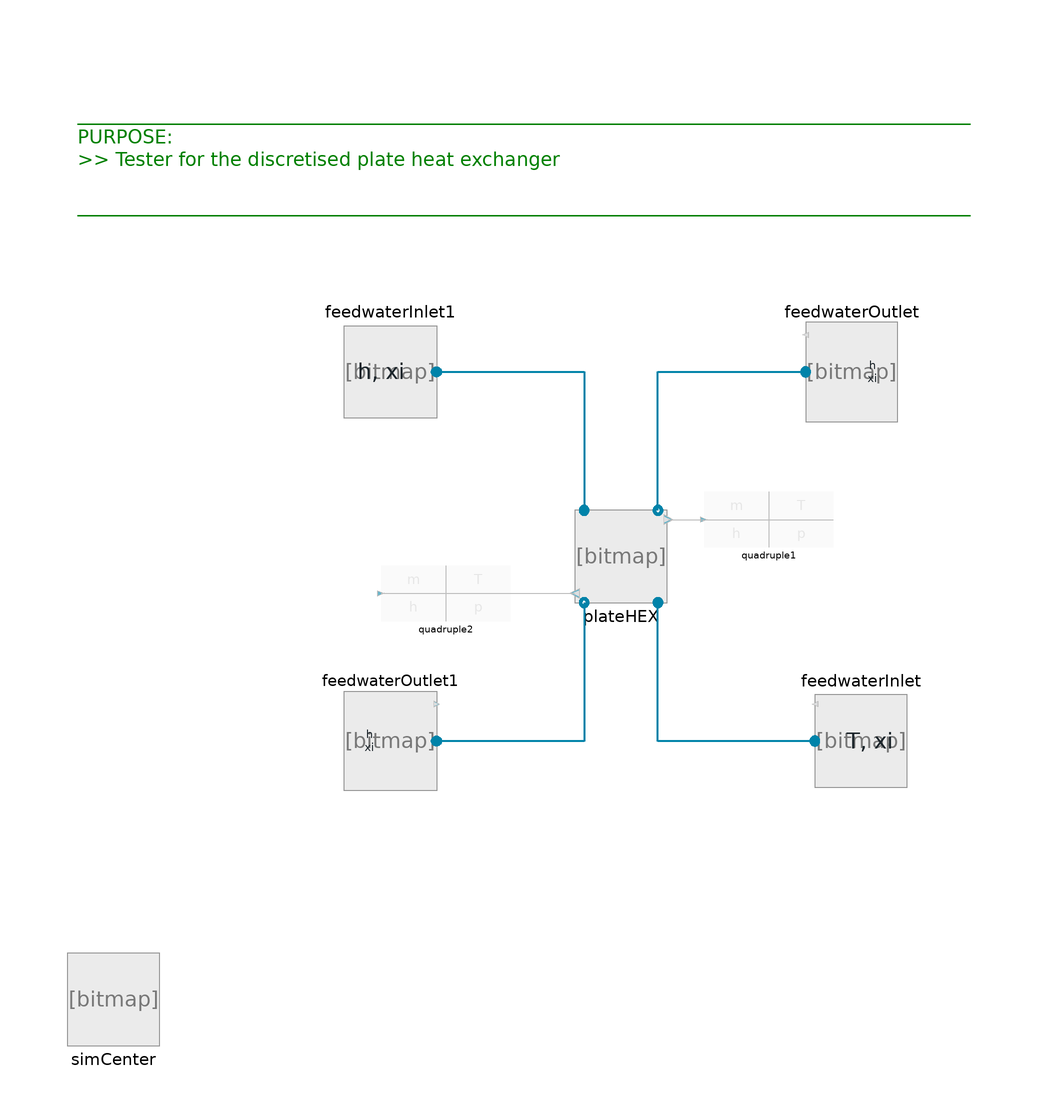

Above is the diagram view of the following Modelica model: its components placed by their Placement annotations and its connect equations drawn as lines.

model Test_PlateHEXvle2vle_L4 "Test_PlateHEXvle2vle_L4"
  extends ClaRa.Basics.Icons.PackageIcons.ExecutableExampleb80;

  inner ClaRa.SimCenter simCenter(redeclare TILMedia.VLEFluid.Types.TILMedia_GERGCO2 fluid1)
    annotation (Placement(transformation(extent={{-120,-106},{-100,-86}})));

  ClaRa.Components.HeatExchangers.PlateHEXvle2vle_L4 plateHEX(
    medium_b=simCenter.fluid2,
    redeclare model HeatTransferInner_a = ClaRa.Basics.ControlVolumes.Fundamentals.HeatTransport.Generic_HT.Constant_L4
        (alpha_nom=2000),
    redeclare model HeatTransferInner_b = ClaRa.Basics.ControlVolumes.Fundamentals.HeatTransport.Generic_HT.Constant_L4
        (alpha_nom=300),
    width=0.1,
    thickness_wall=0.75e-3,
    N_plates=50,
    length=0.3,
    amp=2e-3,
    phi=35*Modelica.Constants.pi/180,
    N_cv=5,
    frictionAtOutlet_a=true,
    m_nom_a=0.044,
    Delta_p_nom_a=0.25e5,
    frictionAtOutlet_b=true,
    redeclare model WallMaterial = TILMedia.Solid.Types.TILMedia_Steel,
    h_start_a=linspace(
        350e3,
        450e3,
        plateHEX.N_cv),
    p_start_a=linspace(
        43.4e5,
        43.3e5,
        plateHEX.N_cv),
    p_start_b=linspace(
        1.01e5,
        1e5,
        plateHEX.N_cv),
    initOptionWall=213,
    T_w_start=linspace(
        300,
        330,
        plateHEX.N_cv)) annotation (Placement(transformation(extent={{-10,-10},{10,10}})));
  ClaRa.Components.BoundaryConditions.BoundaryVLE_phxi feedwaterOutlet(
    medium=simCenter.fluid2,
    variable_p=false,
    h_const=80e3,
    p_const=1e5)                                                                                        annotation (Placement(transformation(extent={{-10,-10},{10,10}},
        rotation=180,
        origin={50,40})));
  ClaRa.Components.BoundaryConditions.BoundaryVLE_phxi feedwaterOutlet1(
    variable_p=false,
    h_const=450e3,
    p_const=43.3e5)                                                                                     annotation (Placement(transformation(extent={{10,-10},{-10,10}},
        rotation=180,
        origin={-50,-40})));
  ClaRa.Components.BoundaryConditions.BoundaryVLE_Txim_flow feedwaterInlet(
    medium=simCenter.fluid2,
    m_flow_const=0.166,
    T_const=25 + 273.15)                                                                                          annotation (Placement(transformation(
        extent={{-10,-10},{10,10}},
        rotation=180,
        origin={52,-40})));
  ClaRa.Components.BoundaryConditions.BoundaryVLE_hxim_flow feedwaterInlet1(m_flow_const=0.038, h_const=357e3)    annotation (Placement(transformation(
        extent={{10,-10},{-10,10}},
        rotation=180,
        origin={-50,40})));
  ClaRa.Visualisation.Quadruple
                          quadruple2(decimalSpaces(m_flow=2), largeFonts=false)
                                                       annotation (Placement(transformation(extent={{-52,-14},{-24,-2}})));
  ClaRa.Visualisation.Quadruple
                          quadruple1(decimalSpaces(m_flow=2), largeFonts=false)
                                                       annotation (Placement(transformation(extent={{18,2},{46,14}})));
equation

  connect(plateHEX.Out_b, feedwaterOutlet.steam_a) annotation (Line(
      points={{8,10},{8,40},{40,40}},
      color={0,131,169},
      pattern=LinePattern.Solid,
      thickness=0.5));
  connect(feedwaterInlet.steam_a, plateHEX.In_b) annotation (Line(
      points={{42,-40},{8,-40},{8,-10}},
      color={0,131,169},
      thickness=0.5));
  connect(feedwaterInlet1.steam_a, plateHEX.In_a) annotation (Line(
      points={{-40,40},{-8,40},{-8,10}},
      color={0,131,169},
      thickness=0.5));
  connect(plateHEX.Out_a, feedwaterOutlet1.steam_a) annotation (Line(
      points={{-8,-10},{-8,-40},{-40,-40}},
      color={0,131,169},
      pattern=LinePattern.Solid,
      thickness=0.5));
  connect(quadruple2.eye, plateHEX.eye1) annotation (Line(points={{-52,-8},{-10,-8}}, color={190,190,190}));
  connect(plateHEX.eye2, quadruple1.eye) annotation (Line(points={{10.2,8},{18,8}}, color={190,190,190}));
  annotation (
    Diagram(coordinateSystem(extent={{-120,-100},{140,100}},
          preserveAspectRatio=true), graphics={
                                  Text(
          extent={{-118,106},{80,66}},
          lineColor={0,128,0},
          horizontalAlignment=TextAlignment.Left,
          fontSize=10,
          textString="______________________________________________________________________________________________
PURPOSE:
>> Tester for the discretised plate heat exchanger

______________________________________________________________________________________________
")}),
    experiment(
      StopTime=10000,
      Tolerance=1e-06,
      __Dymola_Algorithm="Dassl"),
    __Dymola_experimentSetupOutput(equdistant=false),
    Icon(coordinateSystem(extent={{-100,-100},{100,100}}, preserveAspectRatio=false)));
end Test_PlateHEXvle2vle_L4;